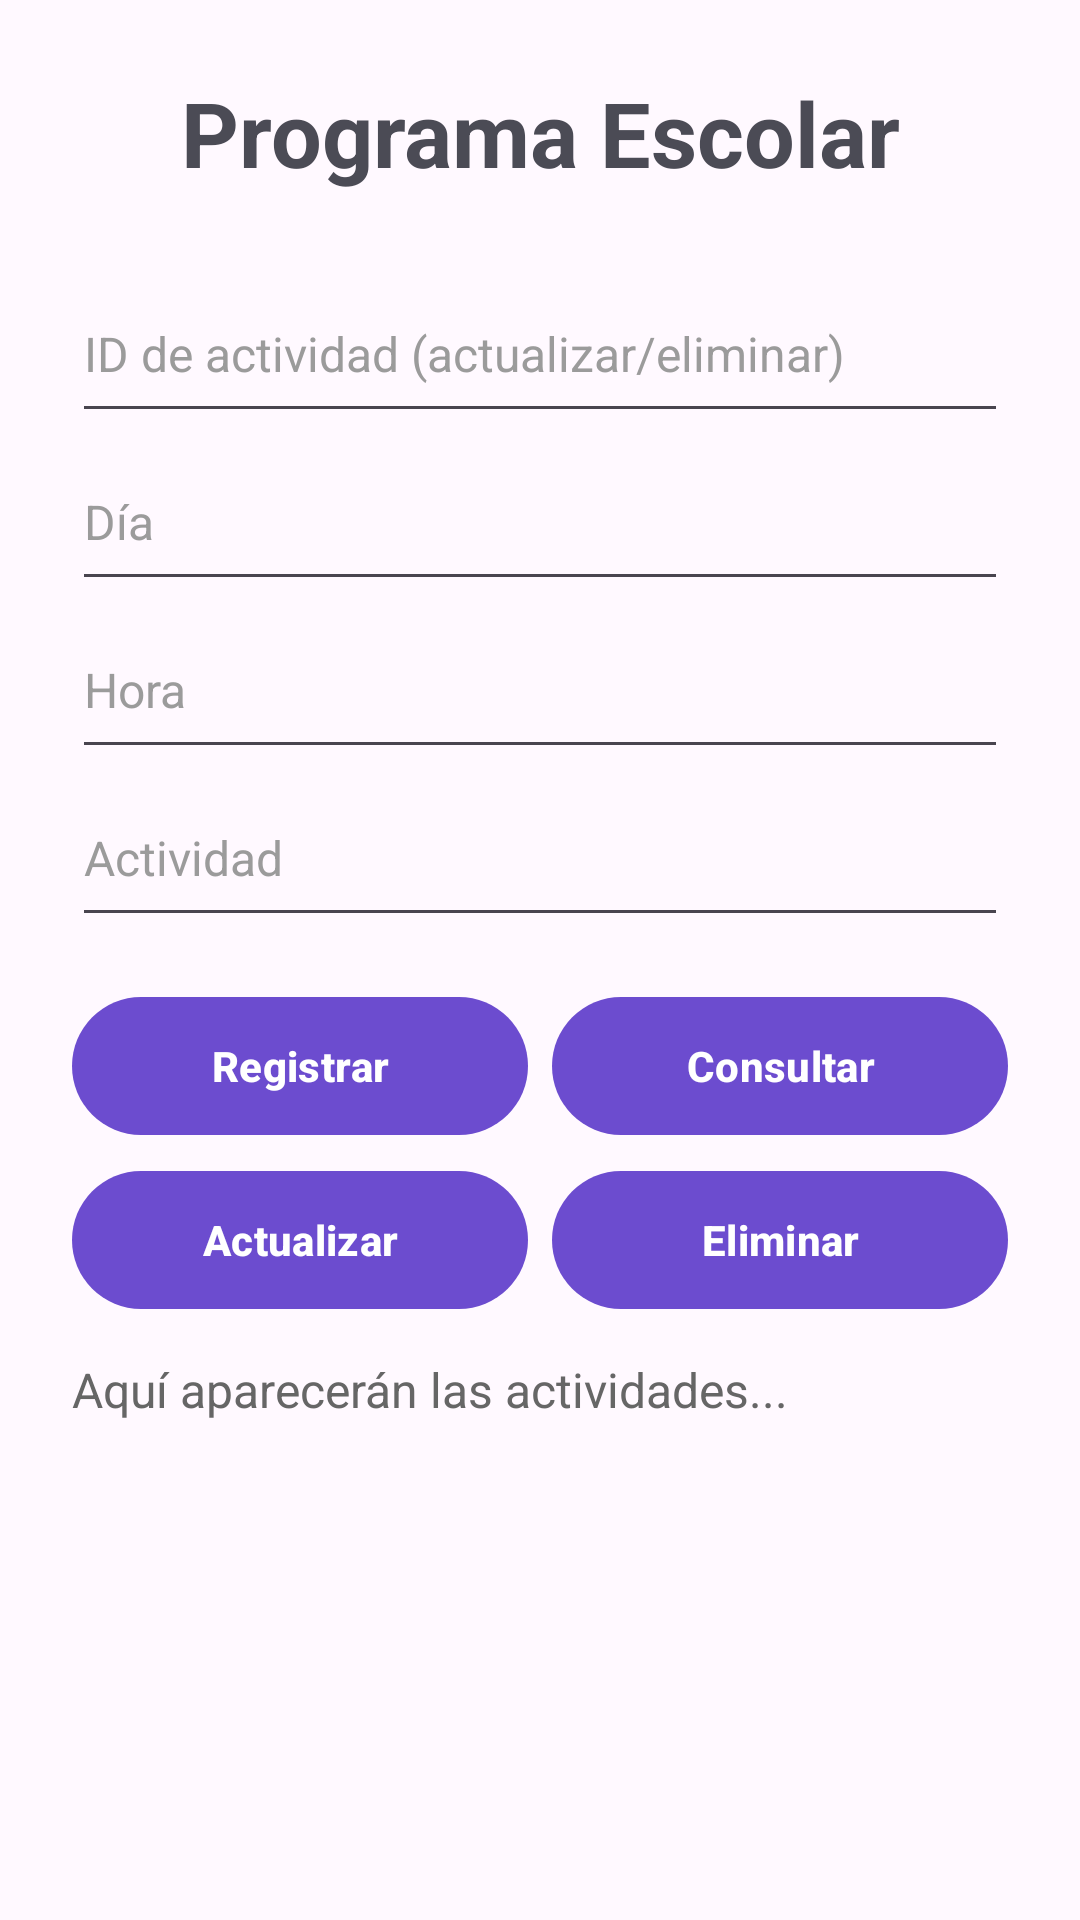

Reconstruct the res/layout file that produces this screen, plus the resources it refers to.
<!-- AndroidManifest.xml: application theme Theme.TAREA_SEMANA_3_DEYVI -->
<!-- res/layout/fragment_programa.xml -->
<?xml version="1.0" encoding="utf-8"?>
<ScrollView xmlns:android="http://schemas.android.com/apk/res/android"
    xmlns:app="http://schemas.android.com/apk/res-auto"
    android:layout_width="match_parent"
    android:layout_height="match_parent"
    android:fillViewport="true"
    android:background="#FFF9FF">

    <LinearLayout
        android:layout_width="match_parent"
        android:layout_height="wrap_content"
        android:orientation="vertical"
        android:paddingStart="24dp"
        android:paddingTop="24dp"
        android:paddingEnd="24dp"
        android:paddingBottom="24dp">

        <TextView
            android:layout_width="match_parent"
            android:layout_height="wrap_content"
            android:text="Programa Escolar"
            android:textAlignment="center"
            android:textColor="#4B4B55"
            android:textSize="30sp"
            android:textStyle="bold" />

        <EditText
            android:id="@+id/etId"
            android:layout_width="match_parent"
            android:layout_height="56dp"
            android:layout_marginTop="24dp"
            android:hint="ID de actividad (actualizar/eliminar)"
            android:inputType="number"
            android:paddingStart="4dp"
            android:paddingEnd="4dp"
            android:textColor="#333333"
            android:textColorHint="#9B9B9B"
            android:textSize="16sp" />

        <EditText
            android:id="@+id/etDia"
            android:layout_width="match_parent"
            android:layout_height="56dp"
            android:hint="Día"
            android:inputType="textCapSentences"
            android:paddingStart="4dp"
            android:paddingEnd="4dp"
            android:textColor="#333333"
            android:textColorHint="#9B9B9B"
            android:textSize="16sp" />

        <EditText
            android:id="@+id/etHora"
            android:layout_width="match_parent"
            android:layout_height="56dp"
            android:hint="Hora"
            android:inputType="text"
            android:paddingStart="4dp"
            android:paddingEnd="4dp"
            android:textColor="#333333"
            android:textColorHint="#9B9B9B"
            android:textSize="16sp" />

        <EditText
            android:id="@+id/etActividad"
            android:layout_width="match_parent"
            android:layout_height="56dp"
            android:hint="Actividad"
            android:inputType="textCapSentences"
            android:paddingStart="4dp"
            android:paddingEnd="4dp"
            android:textColor="#333333"
            android:textColorHint="#9B9B9B"
            android:textSize="16sp" />

        <LinearLayout
            android:layout_width="match_parent"
            android:layout_height="wrap_content"
            android:layout_marginTop="16dp"
            android:orientation="horizontal"
            android:weightSum="2">

            <com.google.android.material.button.MaterialButton
                android:id="@+id/btnRegistrar"
                android:layout_width="0dp"
                android:layout_height="54dp"
                android:layout_weight="1"
                android:layout_marginEnd="4dp"
                android:text="Registrar"
                android:textAllCaps="false"
                android:textColor="@android:color/white"
                android:textStyle="bold"
                app:backgroundTint="#6C4CCF"
                app:cornerRadius="28dp" />

            <com.google.android.material.button.MaterialButton
                android:id="@+id/btnConsultar"
                android:layout_width="0dp"
                android:layout_height="54dp"
                android:layout_weight="1"
                android:layout_marginStart="4dp"
                android:text="Consultar"
                android:textAllCaps="false"
                android:textColor="@android:color/white"
                android:textStyle="bold"
                app:backgroundTint="#6C4CCF"
                app:cornerRadius="28dp" />
        </LinearLayout>

        <LinearLayout
            android:layout_width="match_parent"
            android:layout_height="wrap_content"
            android:layout_marginTop="4dp"
            android:orientation="horizontal"
            android:weightSum="2">

            <com.google.android.material.button.MaterialButton
                android:id="@+id/btnActualizar"
                android:layout_width="0dp"
                android:layout_height="54dp"
                android:layout_weight="1"
                android:layout_marginEnd="4dp"
                android:text="Actualizar"
                android:textAllCaps="false"
                android:textColor="@android:color/white"
                android:textStyle="bold"
                app:backgroundTint="#6C4CCF"
                app:cornerRadius="28dp" />

            <com.google.android.material.button.MaterialButton
                android:id="@+id/btnEliminar"
                android:layout_width="0dp"
                android:layout_height="54dp"
                android:layout_weight="1"
                android:layout_marginStart="4dp"
                android:text="Eliminar"
                android:textAllCaps="false"
                android:textColor="@android:color/white"
                android:textStyle="bold"
                app:backgroundTint="#6C4CCF"
                app:cornerRadius="28dp" />
        </LinearLayout>

        <TextView
            android:id="@+id/tvResultado"
            android:layout_width="match_parent"
            android:layout_height="wrap_content"
            android:layout_marginTop="12dp"
            android:text="Aquí aparecerán las actividades..."
            android:textColor="#666666"
            android:textSize="16sp" />

    </LinearLayout>
</ScrollView>
<!-- resources referenced by this layout -->
<resources>
  <style name="Theme.TAREA_SEMANA_3_DEYVI" parent="Base.Theme.TAREA_SEMANA_3_DEYVI" />
  <style name="Base.Theme.TAREA_SEMANA_3_DEYVI" parent="Theme.Material3.DayNight.NoActionBar">
          
          
      </style>
</resources>
